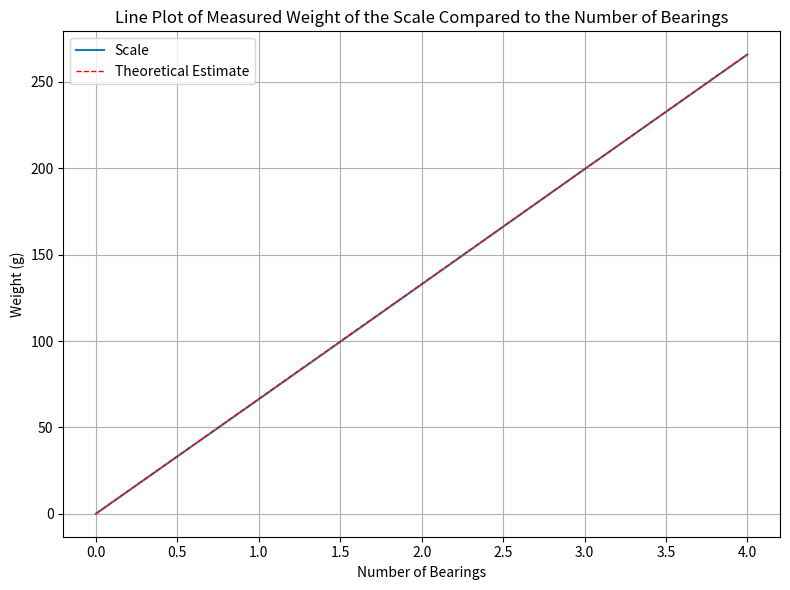

Write the Python code that produced this figure.
import matplotlib.pyplot as plt
import numpy as np

bearings = [0,1,2,3,4]
bearing_weights_theroetical = [0,66.5,133,199.5,266]
bearing_weights_measured = [0,66.3,132.8,199.5,265.9]

# Create the line plot
plt.figure(figsize=(8, 6))


# Plot each column as a line
plt.plot(bearings, bearing_weights_measured, label='Scale')

# Plot the y=x dotted line
plt.plot(bearings, bearing_weights_theroetical, 'r--', label='Theoretical Estimate', linewidth=1)

# Add labels and title
plt.title('Line Plot of Measured Weight of the Scale Compared to the Number of Bearings')
plt.xlabel('Number of Bearings')
plt.ylabel('Weight (g)')
plt.legend()
plt.grid(True)
#plt.xlim(5000, x_values[-1])
#plt.ylim(0,x_values[-1])
#plt.ylim(0, max(max(col) for col in columns) + 500)

# Show the plot
plt.tight_layout()
plt.show()